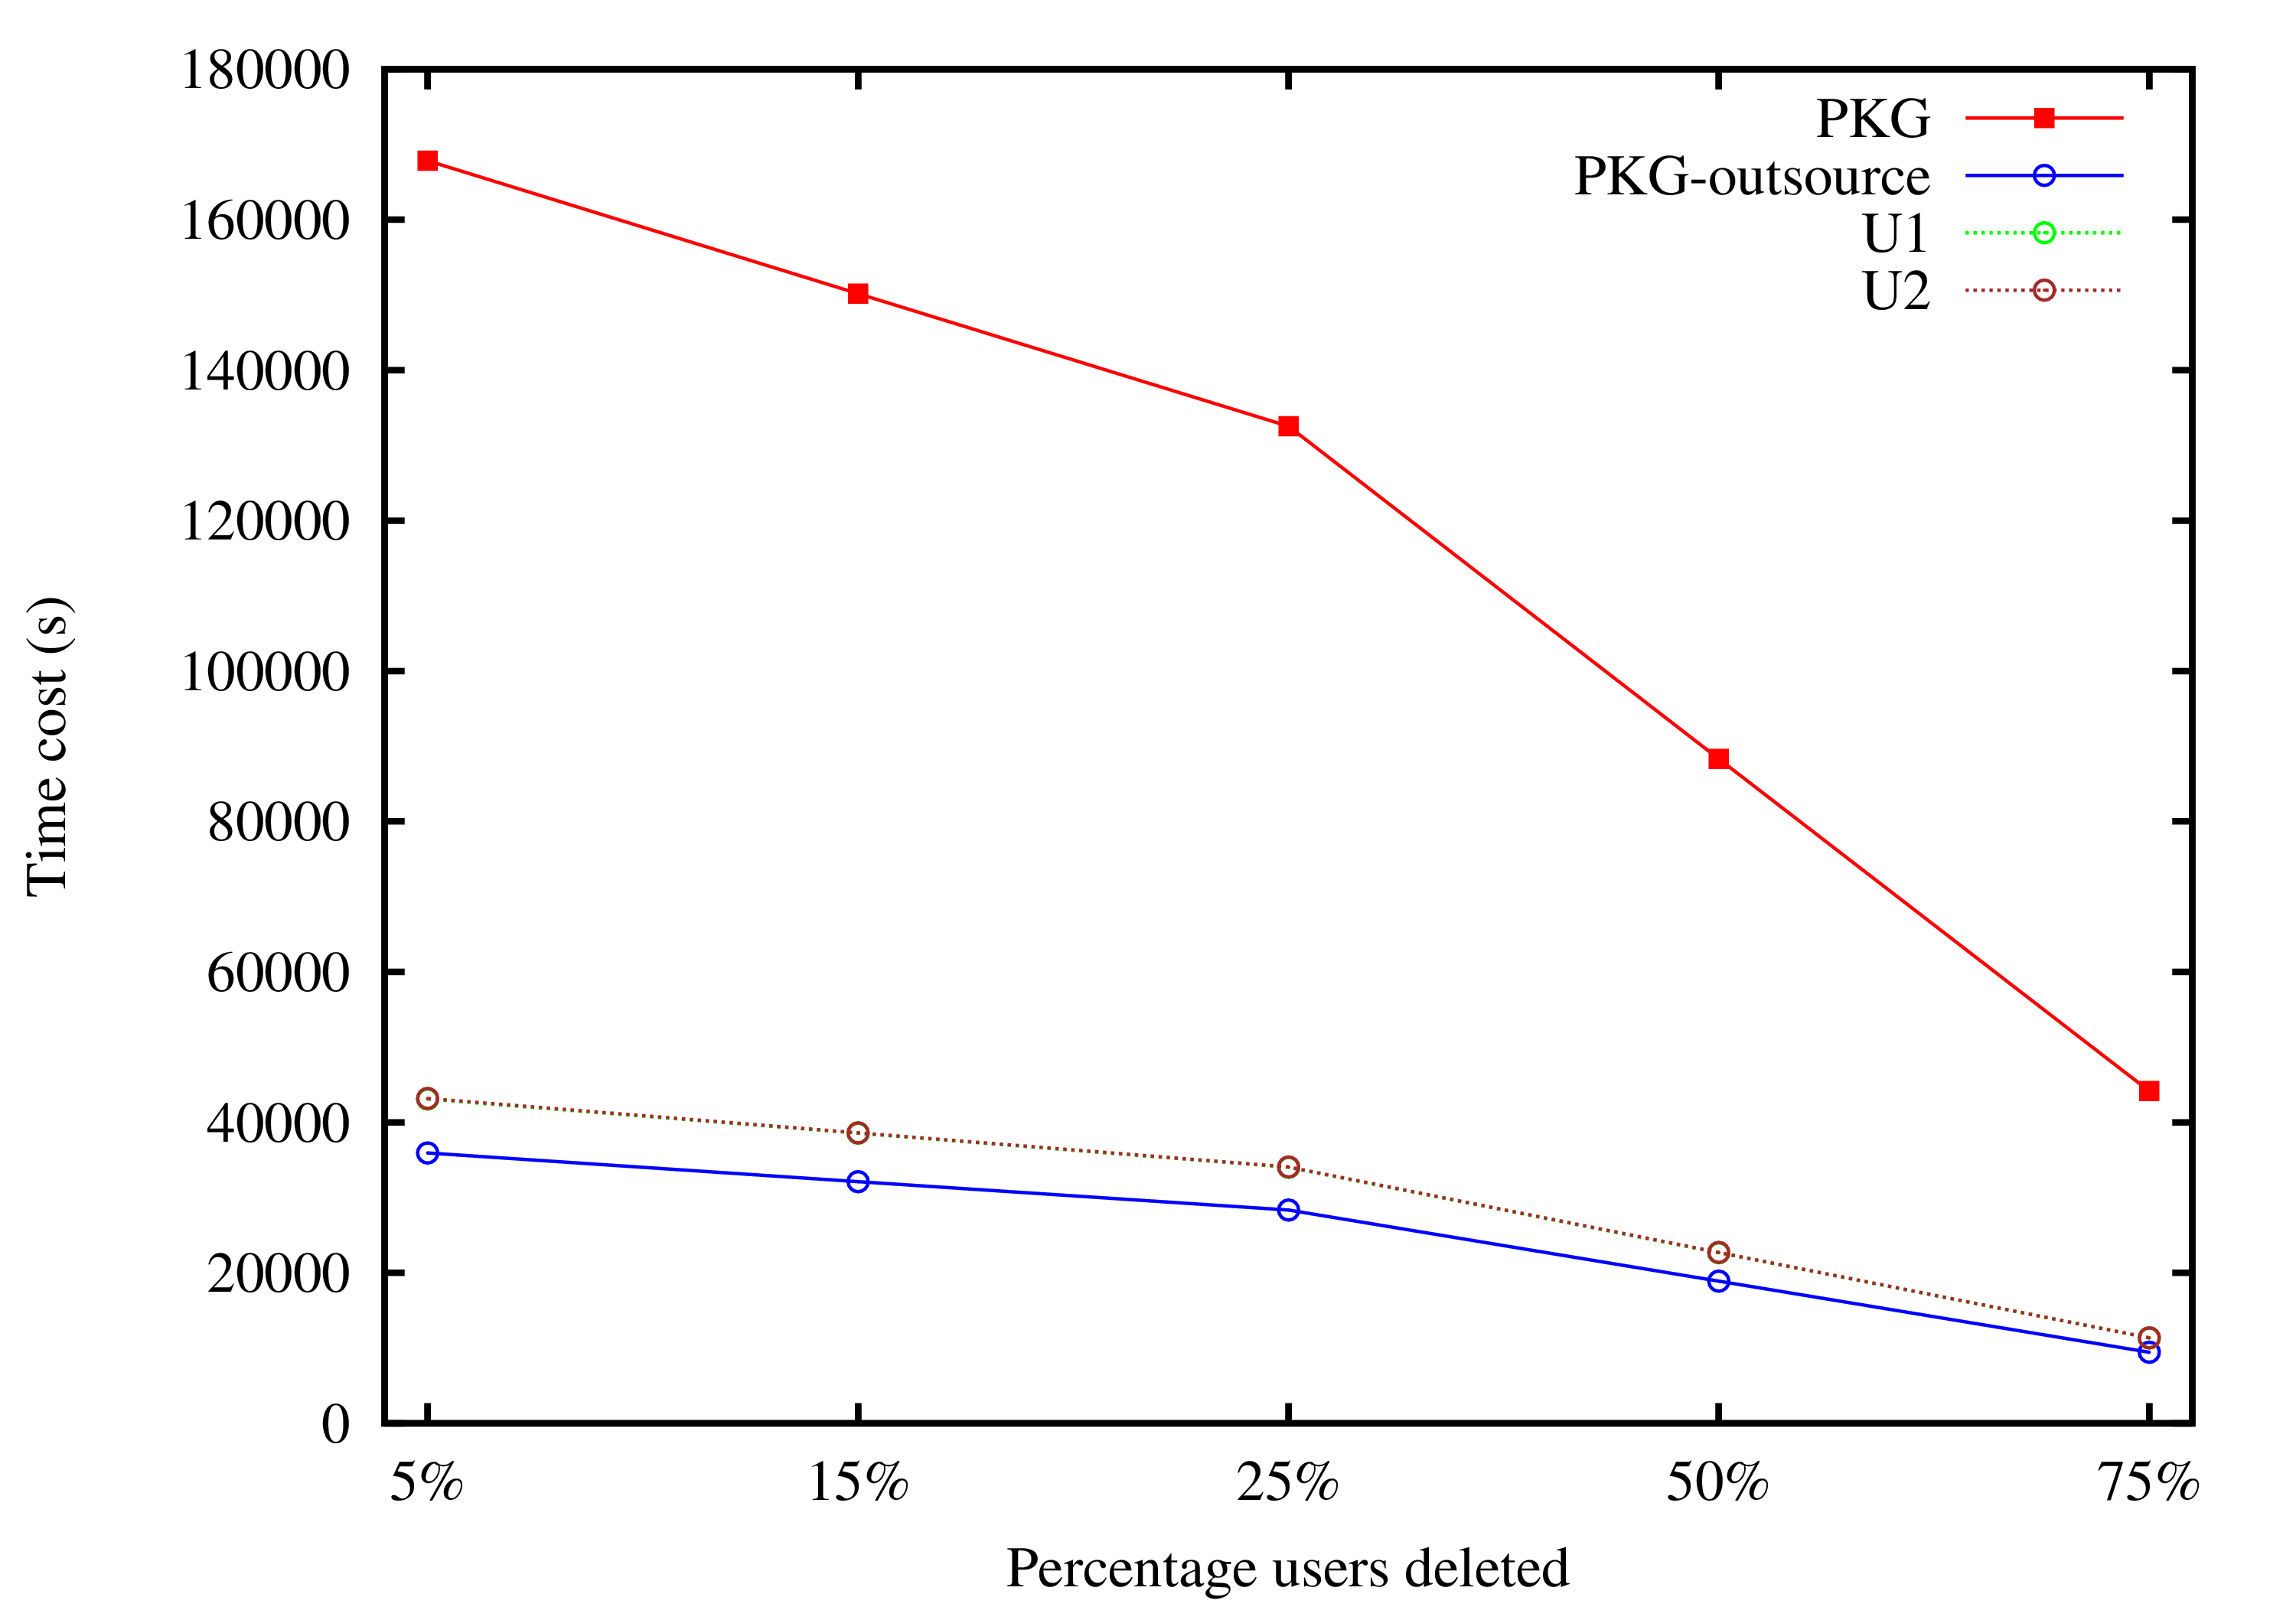

This chart was generated by the following gnuplot code:
set xlabel "Percentage users deleted"
set ylabel "Time cost (s)"
cd 'D:\Research\Evaluation\OutSource\Results\IBE OutSource (2015-08)'
set terminal postscript eps lw 2 "Times New Roman" 18
set output "scheme3_1.eps"
set key right top
set xrange [-0.1:4.1]
set xtics 1
set xtics add ("5%%" 0, "15%%" 1, "25%%" 2, "50%%" 3, "75%%" 4)
plot "scheme3_1.txt" using 1:2 w lp pt 5 lt 1 linecolor rgb "red" title "PKG", \
"scheme3_1.txt" using 1:3 w lp pt 6 lt 1 linecolor rgb "blue" title "PKG-outsource", \
"scheme3_1.txt" using 1:4 w lp pt 6 lt 4 linecolor rgb "green" title "U1", \
"scheme3_1.txt" using 1:5 w lp pt 6 lt 4 linecolor rgb "brown" title "U2"                                                                       
set output